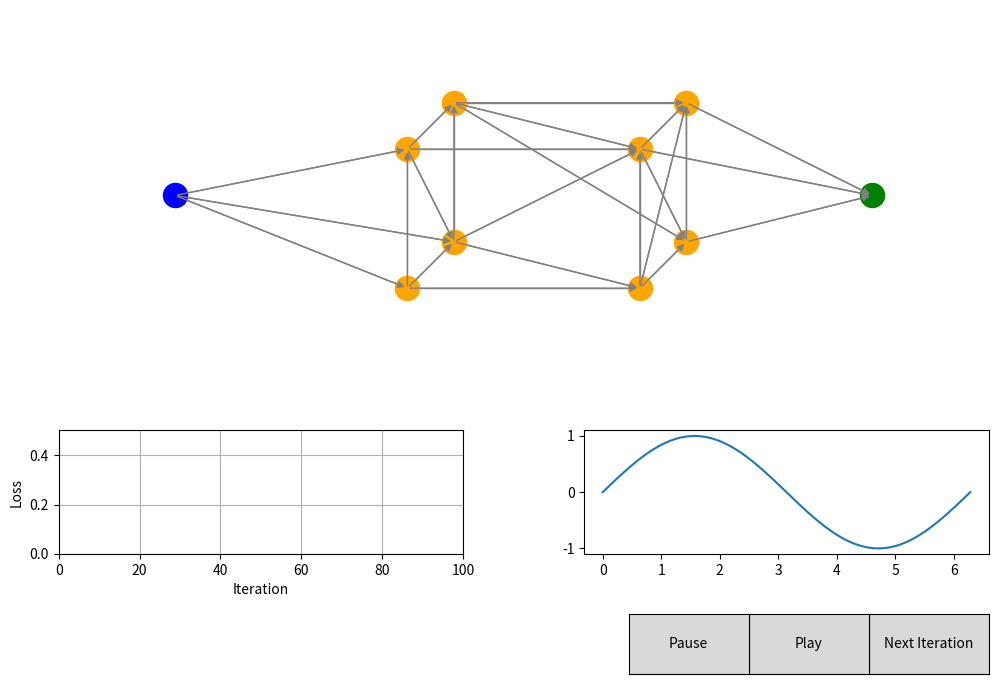

Python code for this plot:
import json
from typing import List
import numpy as np
import matplotlib.pyplot as plt
from matplotlib.widgets import Button
from scipy.spatial import distance_matrix

# config
enable_spatial_attention = False
show_weights_biases = False
show_distances = False
show_activations = True # show activations of last iteration

class SpatialNeuron:
    def __init__(self, index, position, num_connections=3):
        self.index = index
        self.position = np.array(position)
        self.is_input = False
        self.is_output = False
        self.is_hidden = False
        self.num_connections = num_connections
        self.weights = None
        self.bias = np.zeros(1)
        self.outgoing_connections : List[SpatialNeuron] = []
        self.incoming_connections : List[SpatialNeuron] = []
    
    # Xavier Initialization Function
    def xavier_initialization(shape):
        # Compute the scale factor based on the input shape
        fan_in, fan_out = shape
        scale = np.sqrt(2 / (fan_in + fan_out))
        
        # Initialize weights using a Gaussian distribution
        return np.random.randn(fan_in, fan_out) * scale
        
    def initialize_weights_and_biases(self):
        # Number of incoming and outgoing connections
        fan_in = len(self.incoming_connections)
        fan_out = len(self.outgoing_connections)
        
        # Xavier initialization
        if fan_in > 0 and fan_out > 0:
            scale = np.sqrt(2 / (fan_in + fan_out))
            self.weights = np.random.randn(fan_in) * scale
        else:
            self.weights = np.random.randn(len(self.incoming_connections))
        self.bias = np.random.randn(1)
        # print("Neuron at", self.position, "has weights", self.weights, "and bias", self.bias)
        
    def forward(self, inputs):
        # print("Forwarding neuron at", self.position, "with inputs", inputs, "and weights", self.weights)
        z = np.dot(inputs, self.weights) + self.bias
        # print("Z", z)
        a = self.activation(z)
        # output nodes don't have spatial attention
        if self.is_output:
            return a
        if enable_spatial_attention:
            # distance attention
            output_distances = [np.linalg.norm(self.position - conn.position) for conn in self.outgoing_connections]
            output_distances = np.array(output_distances).reshape(-1, 1)
            a = a * (1 / output_distances)
        else:
            a = a * [[1] for conn in self.outgoing_connections]
        return a
    
    def activation(self, x):
        return self.sigmoid(x)
    
    def activation_derivative(self, x):
        return self.sigmoid_derivative(x)
    
    def sigmoid(self, x):
        return 1 / (1 + np.exp(-x))
    
    def sigmoid_derivative(self, x):
        sig = self.sigmoid(x)
        return sig * (1 - sig)
    
    def tanh(self, x):
        return np.tanh(x)
    
    def tanh_derivative(self, x):
        return 1 - np.tanh(x)**2
    
    def relu(self, x):
        return np.maximum(0, x)
    
    def relu_derivative(self, x):
        return np.where(x > 0, 1, 0)
    
    def softmax(self, x):
        exps = np.exp(x - np.max(x))
        return exps / np.sum(exps)
    
    def softmax_derivative(self, x):
        return self.softmax(x) * (1 - self.softmax(x))

class SpatialNetwork:
    def __init__(self, node_positions, input_indices, output_indices):
        self.neurons = [SpatialNeuron(ind, pos) for ind, pos in enumerate(node_positions)]
        self.input_indices = input_indices
        self.output_indices = output_indices
        self.dmin = 1.1  # minimum distance for spatial attention
        self.dmax = 2  # maximum distance for spatial attention
        self.hidden_indices = [i for i in range(len(self.neurons)) if i not in input_indices and i not in output_indices]
        
        for i in input_indices:
            self.neurons[i].is_input = True
        for i in output_indices:
            self.neurons[i].is_output = True
        for i in self.hidden_indices:
            self.neurons[i].is_hidden = True
        
        self.initialize_connections()
        # activations is a matrix representing activation value sent from ith neuron to jth neuron
        self.activations = np.zeros((len(self.neurons), len(self.neurons)))
        self.learning_rate = 0.8
        self.position_learning_rate = 0.5
        self.current_iteration = 0
        self.loss_history = []
        self.distances = np.zeros((len(self.neurons), len(self.neurons)))
    
    def initialize_connections(self):
        self.distances = distance_matrix([n.position for n in self.neurons], [n.position for n in self.neurons])
        
        # Connect input nodes to nearest hidden nodes
        # only 1 hidden neuron connected per input node
        for i in self.input_indices:
            nearest_hidden = sorted(self.hidden_indices, key=lambda j: self.distances[i][j])[:self.neurons[i].num_connections]
            self.neurons[i].outgoing_connections = [self.neurons[j] for j in nearest_hidden]
            for j in nearest_hidden:
                self.neurons[j].incoming_connections.append(self.neurons[i])
        
        # Connect hidden nodes to nearest hidden or output nodes
        # ensure no cycles are created
        for i in self.hidden_indices:
            valid_targets = self.hidden_indices + self.output_indices
            valid_targets.remove(i)  # Exclude self-connection
            nearest = sorted(valid_targets, key=lambda j: self.distances[i][j])
            for j in nearest:
                # connect only if the node is at the same or more X position
                # also if the node is not already connected
                print(f"Connecting {self.neurons[i].position} to {self.neurons[j].position}")
                if self.neurons[j].position[0] >= self.neurons[i].position[0] and self.neurons[j] not in self.neurons[i].incoming_connections:
                    self.neurons[j].incoming_connections.append(self.neurons[i])
                    self.neurons[i].outgoing_connections.append(self.neurons[j])
                if len(self.neurons[i].outgoing_connections) == self.neurons[i].num_connections:
                    break
        
        # Initialize weights for hidden and output nodes
        for i in self.hidden_indices + self.output_indices:
            self.neurons[i].initialize_weights_and_biases()
    
    def update_distances(self):
        self.distances = distance_matrix([n.position for n in self.neurons], [n.position for n in self.neurons])
        # self distances are inf
        np.fill_diagonal(self.distances, np.inf)

    def forward(self, inputs):
        # reset activations, default value is -1
        self.activations.fill(-1)
        
        # set the activations for all hidden neurons connected to the input neurons
        for index, inp_node_index in enumerate(self.input_indices):
            for conn in self.neurons[inp_node_index].outgoing_connections:
                if type(inputs[index]) == np.ndarray:
                    self.activations[inp_node_index][conn.index] = inputs[index][0]
                else:
                    self.activations[inp_node_index][conn.index] = inputs[index]
        
        # this is a directed acyclic graph
        # there can be outgoing connections that are dependent on unknown activations
        # so we can do a recursion from the output nodes instead

        def activate_neuron(curr_node):
            neuron : SpatialNeuron = self.neurons[curr_node]
            inputs = np.array([self.activations[conn.index][curr_node] for conn in neuron.incoming_connections])
            if not np.all(inputs != -1):
                # if not all incoming connections are activated
                # recursively activate the incoming connections
                for conn in neuron.incoming_connections:
                    if self.activations[conn.index][curr_node] == -1:
                        activate_neuron(conn.index)
                inputs = np.array([self.activations[conn.index][curr_node] for conn in neuron.incoming_connections])

            # if the code reaches here, all the incoming connections are activated
            # forward the neuron, save the activation value and return it
            # if the neuron is an output node, return the forwarded output
            output_activations = neuron.forward(inputs)
            if neuron.is_output:
                self.activations[curr_node][curr_node] = output_activations[0]
                return output_activations
            for idx, conn in enumerate(neuron.outgoing_connections):
                # set the activation value for the outgoing connections
                self.activations[curr_node][conn.index] = output_activations[idx][0]

        # return the activations of the output nodes
        out = np.zeros(len(self.output_indices))
        for idx, output_index in enumerate(self.output_indices):
            out[idx] = activate_neuron(output_index)[0]
        
        # if self.current_iteration % 10 == 0:
        # print("Output", out)

        # print("Activations")
        # r_act = np.round(self.activations, 2)
        # for i in range(len(r_act)):
        #     print(r_act[i])
        return out
    
    def backward(self, x, y_true, y_pred):
        gradients = {i: {'weights': np.zeros_like(n.weights) if n.weights is not None else 0, 
                         'bias': 0,
                         'position': np.zeros_like(n.position)} 
                     for i, n in enumerate(self.neurons)}
        
        # Compute output gradients
        output_deltas = {}
        for i, (y_true, y_pred) in enumerate(zip(y_true, y_pred)):
            output_index = self.output_indices[i]
            d_loss = y_pred - y_true
            d_sigmoid = self.neurons[output_index].activation_derivative(y_pred)
            output_deltas[output_index] = d_loss * d_sigmoid
        
        def compute_gradient(curr_node):
            neuron : SpatialNeuron = self.neurons[curr_node]
            # print("Computing gradient for neuron", neuron.position, " i", curr_node)
            if curr_node in output_deltas:
                # print("got value from output deltas")
                delta = output_deltas[curr_node]
            else:
                delta_l_plus_1 = np.zeros(len(neuron.outgoing_connections))
                weights_l_plus_1 = np.zeros(len(neuron.outgoing_connections))

                for outgoing_connection_number, conn in enumerate(neuron.outgoing_connections):
                    weight_index = conn.incoming_connections.index(neuron)
                    delta_l_plus_1[outgoing_connection_number] = gradients[conn.index]['bias'] # delta^(l+1)
                    weights_l_plus_1[outgoing_connection_number] = conn.weights[weight_index] # w^(l+1)
                
                delta_l = delta_l_plus_1 @ weights_l_plus_1 # w^(l+1) * delta^(l+1)
                
                z_l = np.average([self.activations[conn.index][curr_node] for conn in neuron.incoming_connections])
                
                activation_derivative = neuron.activation_derivative(z_l)
                delta = delta_l * activation_derivative # delta^(l) = delta^(l+1) @ w^(l+1) * f'(z^(l))

            print("Delta", delta)
            if not neuron.is_input:
                # Bias gradient = delta
                gradients[curr_node]['bias'] = delta
                # Weights gradient = a^(l-1) * delta
                gradients[curr_node]['weights'] = np.array([self.activations[n.index][curr_node] for n in neuron.incoming_connections]) * delta
                
                if enable_spatial_attention:
                    # Position gradient calculation remains the same
                    # All nodes pull their incoming connections, if possible and benefitial
                    for conn in neuron.incoming_connections:
                        distance = self.distances[curr_node][conn.index]
                        if distance < self.dmin:
                            d_vector = -1 * 0.01 * (neuron.position - conn.position) / distance  # Repulsive force
                            # print(f"neuron {conn.position} repulsive")
                        elif distance > self.dmax:
                            d_vector = 0.01 * (neuron.position - conn.position) / distance  # Attractive force
                            # print(f"neuron {conn.position} attractive")
                        else:
                            d_vector = -1*(delta * self.activations[conn.index][neuron.index]) * (neuron.position - conn.position) / (1 + distance)**3
                            # print(f"neuron {neuron.position} conn {conn.position} d_vector {d_vector}")
                        gradients[conn.index]['position'] = gradients[conn.index]['position'] + d_vector

            return delta
        
        for i in reversed(range(len(self.neurons))):
            if not self.neurons[i].is_input:
                compute_gradient(i)
        
        return gradients

    def train_step(self, train_dataset, test_dataset):
        total_loss = 0
        total_correct = 0
        gradients = {i: {'weights': np.zeros_like(n.weights) if n.weights is not None else 0, 
                         'bias': 0,
                         'position': np.zeros_like(n.position)} 
                     for i, n in enumerate(self.neurons)}
        
        for x, y_true in train_dataset:
            y_pred = self.forward(x)
            if enable_spatial_attention:
                self.update_distances()
            # print("Predicted", y_pred)
            # print(self.activations)
            single_row_gradients = self.backward(x, y_true, y_pred)
            # for i, grad in single_row_gradients.items():
            #     if i == 2:
                # print(f"p={grad['position']}")
                        #   , b={grad['bias']}, p={grad['position']}")
            for i, grad in single_row_gradients.items():
                for key in grad:
                    gradients[i][key] = gradients[i][key] + grad[key]

        
        class NumpyEncoder(json.JSONEncoder):
            def default(self, obj):
                if isinstance(obj, np.ndarray):
                    return obj.tolist()
                return super().default(obj)
        # print(json.dumps(gradients, cls=NumpyEncoder, indent=2))

        for x, y_true in test_dataset:
            y_pred = self.forward(x)
            # change shape of y_pred to match y_true
            y_pred = np.array(y_pred).reshape(-1)

            # Compute loss and accuracy
            prediction_loss = np.mean((y_pred - y_true) ** 2)
            loss = prediction_loss
            total_loss += loss
            # if self.current_iteration % 10 == 0:
            # print("Predictions : ", np.round(y_pred, 2), "True : ", np.round(y_true, 2))
            total_correct += np.all(np.round(y_pred, 2) == np.round(y_true, 2))

        # Average gradients
        for i in gradients:
            for key in gradients[i]:
                # if key != 'position':
                gradients[i][key] = gradients[i][key] / len(train_dataset)
        
        for i, neuron in enumerate(self.neurons):
            if not neuron.is_input:
                neuron.weights -= self.learning_rate * gradients[i]['weights']
                neuron.bias -= self.learning_rate * gradients[i]['bias']
                neuron.position = neuron.position + (gradients[i]['position'] * self.position_learning_rate)
        
        accuracy = total_correct / len(test_dataset)
        loss_percentage = total_loss / len(test_dataset)
        self.loss_history.append(loss_percentage)
        self.current_iteration += 1
        
        # print(f"Iteration {self.current_iteration}: Loss {loss_percentage:.4f}, Accuracy {accuracy:.2f}")
        return loss_percentage, accuracy


# Visualization setup
# Correcting the one-liner to create the desired subplot layout
fig, axs = plt.subplots(2, 2, figsize=(12, 8), gridspec_kw={'height_ratios': [3, 1], 'width_ratios': [1, 1], 'wspace': 0.3})

# Merging the first row to create a single plot spanning two columns
fig.delaxes(axs[0, 0])
fig.delaxes(axs[0, 1])
ax1 = fig.add_subplot(2, 2, (1, 2))

plt.subplots_adjust(bottom=0.2)
# Define node positions for a spatial network to predict sine waves
# Input layer (1 node), two hidden layers (3 nodes each), output layer (1 node)
node_positions = [
    (0, 0.5),     # Input node
    (1, 0),       # Hidden layer 1
    (1.2, 0.25),
    (1, 0.75),
    (1.2, 1),
    (2, 0),       # Hidden layer 2
    (2.2, 0.25),
    (2, 0.75),
    (2.2, 1),
    (3, 0.5)      # Output node
]

input_indices = [0]
output_indices = [9]

# Create the SpatialNetwork instance
network = SpatialNetwork(node_positions, input_indices, output_indices)

# Generate datasets
def generate_sine_data(num_samples, start, end):
    x = np.linspace(start, end, num_samples)
    y = np.sin(x)
    return np.column_stack((x.reshape(-1, 1), y.reshape(-1, 1)))

# Training dataset: Cover the full range of sine wave
train_dataset = generate_sine_data(100, 0, 2*np.pi)
train_dataset = np.expand_dims(train_dataset, axis=2)

# Test dataset: Include values outside the training range to test generalization
test_dataset = generate_sine_data(20, 0.5*np.pi, 1.5*np.pi)
test_dataset = np.expand_dims(test_dataset, axis=2)

# Normalize the datasets
max_val = max(np.max(np.abs(train_dataset)), np.max(np.abs(test_dataset)))
train_dataset /= max_val
test_dataset /= max_val

# Example usage
print("Network configuration:")
print(f"Node positions: {node_positions}")
print(f"Input indices: {input_indices}")
print(f"Output indices: {output_indices}")

print("\nTraining dataset shape:", train_dataset.shape)
print("Test dataset shape:", test_dataset.shape)

# Display a few samples from each dataset
print("\nSample from training dataset:")
print(train_dataset[:5])
print("\nSample from test dataset:")
print(test_dataset[:5])

# Main plot
input_nodes = [node_positions[i] for i in input_indices]
input_plot = ax1.scatter([p[0] for p in input_nodes], [p[1] for p in input_nodes], c='blue', s=300, zorder=2)
output_nodes = [node_positions[i] for i in output_indices]
output_plot = ax1.scatter([p[0] for p in output_nodes], [p[1] for p in output_nodes], c='green', s=300, zorder=2)
neuron_nodes = [node_positions[i] for i in network.hidden_indices]
neuron_plot = ax1.scatter([p[0] for p in neuron_nodes], [p[1] for p in neuron_nodes], c='orange', s=300, zorder=3)
lines = []

def add_arrow(line, position=None, direction='right', size=10, color='gray'):
    if position is None:
        position = line.get_data()
    xdata, ydata = position
    arrowprops = dict(facecolor=color, edgecolor=color, arrowstyle='-|>', mutation_scale=size)
    return ax1.annotate('', xy=(xdata[1], ydata[1]), xytext=(xdata[0], ydata[0]), arrowprops=arrowprops)

for neuron in network.neurons:
    for conn in neuron.outgoing_connections:
        line, = ax1.plot([neuron.position[0], conn.position[0]], 
                         [neuron.position[1], conn.position[1]], 
                         'gray', linewidth=1, zorder=1)
        add_arrow(line)
        lines.append(line)

ax1.set_xlim(min([p[0] for p in node_positions]) - 0.5, max([p[0] for p in node_positions]) + 0.5)
ax1.set_ylim(min([p[1] for p in node_positions]) - 0.5, max([p[1] for p in node_positions]) + 0.5)
ax1.axis('off')

# Loss plot
ax2 = axs[1, 0]
loss_line, = ax2.plot([], [], 'b-')
ax2.set_xlim(0, 100)
ax2.set_ylim(0, 0.5)
ax2.set_xlabel('Iteration')
ax2.set_ylabel('Loss')
ax2.grid(True)
# also show the current loss value
loss_accuracy_text = ax2.text(0.02, 0.95, '',
                        verticalalignment='top', horizontalalignment='left', transform=ax2.transAxes)

# Function plot
ax3 = axs[1, 1]
x = np.linspace(0, 2*np.pi, 100)
y = np.sin(x)
ax3.plot(x, y)

def update_plot():
    for annotation in ax1.texts:
        annotation.remove()

    for i, neuron in enumerate(network.neurons):
        # calculate incoming connection distances
        incoming_distances = []
        for conn in neuron.incoming_connections:
            incoming_distances.append(round(float(network.distances[i][conn.index]), 2))

        neuron_label_text = f'N{i}'
        if show_weights_biases:
            neuron_label_text += f'\nw={neuron.weights}\nb={neuron.bias}'
        if show_distances:
            neuron_label_text += f'\nd={incoming_distances}'
        if show_activations:
            acts = [round(float(network.activations[conn.index][i]), 2) for conn in neuron.incoming_connections]
            neuron_label_text += f'\na={acts}'
        if i >= len(ax1.texts):
            ax1.text(neuron.position[0]-.1, neuron.position[1]+.1, neuron_label_text, ha='center', va='center')
        else:
            ax1.texts[i].set_position(neuron.position)
            ax1.texts[i].set_text(neuron_label_text)
    
    neuron_plot.set_offsets([n.position for n in network.neurons if n.is_hidden])
    
    line_index = 0
    for neuron in network.neurons:
        for conn in neuron.outgoing_connections:
            lines[line_index].set_data([neuron.position[0], conn.position[0]], [neuron.position[1], conn.position[1]])
            add_arrow(lines[line_index])
            line_index += 1
    
    plt.draw()

curr_max_loss = 0.3
def update_loss_plot(loss, accuracy):
    global curr_max_loss
    curr_max_loss = max(curr_max_loss, loss)
    loss_accuracy_text.set_text(f'Iteration: {network.current_iteration}, Loss: {loss:.4f}, Accuracy: {(accuracy*100):.1f}%')
    loss_line.set_data(range(len(network.loss_history)), network.loss_history)
    ax2.set_xlim(0, max(100, len(network.loss_history)))
    ax2.set_ylim(0, curr_max_loss)
    plt.draw()


def update_function_plot():
    # plot the predicted sine wave
    x = np.linspace(0, 2*np.pi, 100)
    y = np.zeros_like(x)
    for i, x_val in enumerate(x):
        y[i] = network.forward(np.array([[x_val]]))[0]
    if len(ax3.lines) > 1:
        ax3.lines[1].set_data(x, y)
    else:
        ax3.plot(x, y, 'r')
    plt.draw()

# for neuron in network.neurons:
#     print("Neuron at", neuron.position, "has incoming connections", [conn.position for conn in neuron.incoming_connections])
#     print("and outgoing connections", [conn.position for conn in neuron.outgoing_connections])

# step_size = len(dataset)
def on_click(event):
    step_size = 1
    train_step = train_dataset[network.current_iteration % len(train_dataset) * step_size: (network.current_iteration % len(train_dataset) + 1) * step_size]
    test_step = test_dataset[network.current_iteration % len(test_dataset) * step_size: (network.current_iteration % len(test_dataset) + 1) * step_size]
    loss, accuracy = network.train_step(train_step, test_step)
    plot_update_step = 1
    if network.current_iteration % plot_update_step == 0:
        update_loss_plot(loss, accuracy)
        update_function_plot()
    if network.current_iteration % plot_update_step == 0:
        update_plot()

button_ax = plt.axes([0.8, 0.05, 0.1, 0.075])
button = Button(button_ax, 'Next Iteration')
button.on_clicked(on_click)

# play pause training with 100ms interval
play_button = Button(plt.axes([0.7, 0.05, 0.1, 0.075]), 'Play')
pause_button = Button(plt.axes([0.6, 0.05, 0.1, 0.075]), 'Pause')
pause = False

def on_play(event):
    global pause
    pause = False
    while not pause:
        on_click(None)
        plt.pause(0.01)
        
def on_pause(event):
    global pause
    pause = True

play_button.on_clicked(on_play)
pause_button.on_clicked(on_pause)

plt.show()
